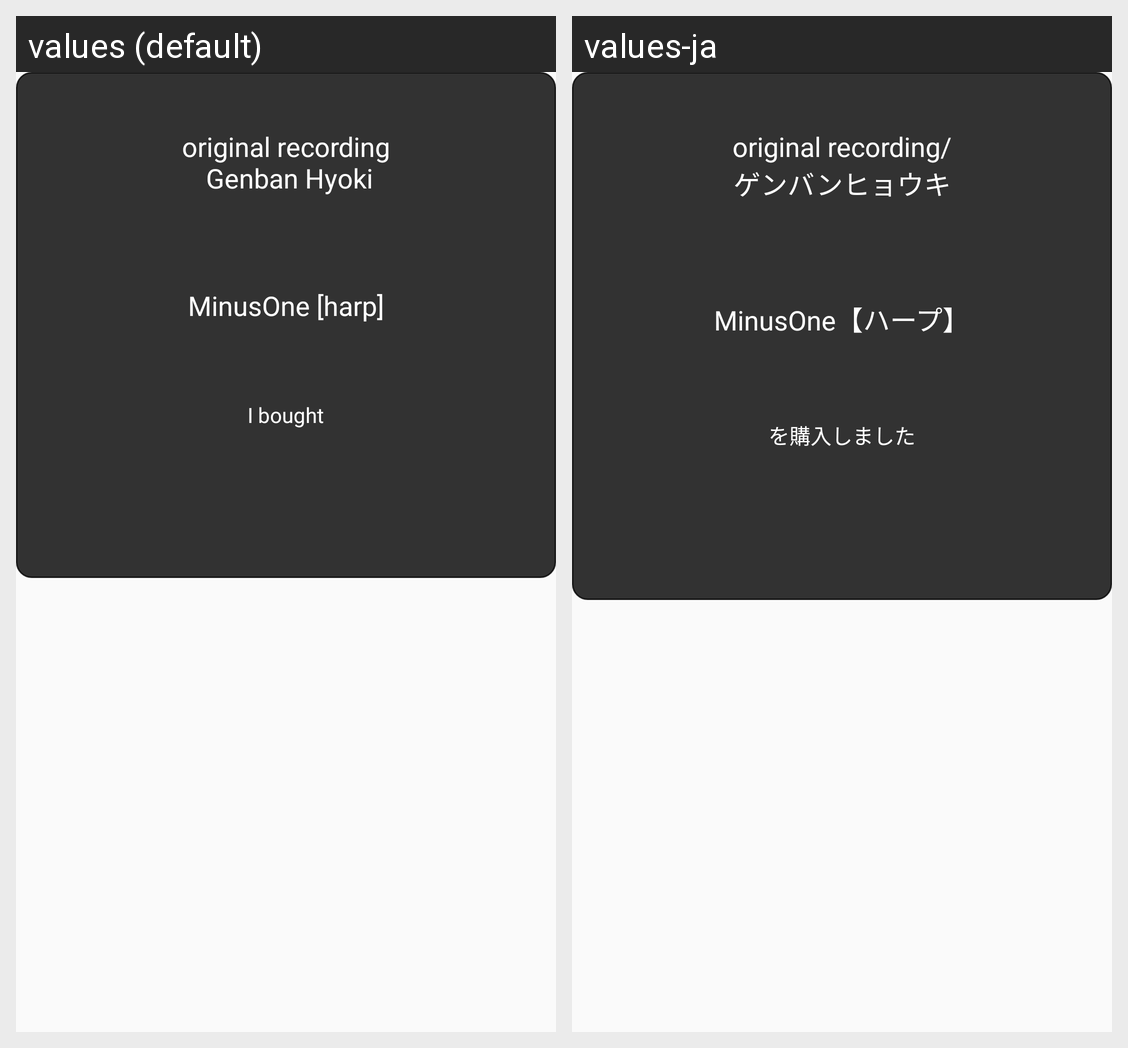

Translations of the strings shown on this Android screen, per locale in the grid:
Android screen res/layout/custom_session_buy_success_dialog.xml rendered under 2 locales, left to right: values (default), values-ja. Device: Nexus 5 (rendered at 1080×1920; each locale shown at half size, 540×960, under a caption strip naming it); theme AppTheme.
Strings drawn on this screen, with the default value and each locale's value (text and hints the layout hard-codes, and strings that could not be matched under every locale, appear in the picture but are not listed):

recordingTitle
  values: original recording
       Genban Hyoki
  values-ja: original recording/
      ゲンバンヒョウキ

partHarp
  values: MinusOne [harp]
  values-ja: MinusOne【ハープ】

iBought
  values: I bought
  values-ja: を購入しました
